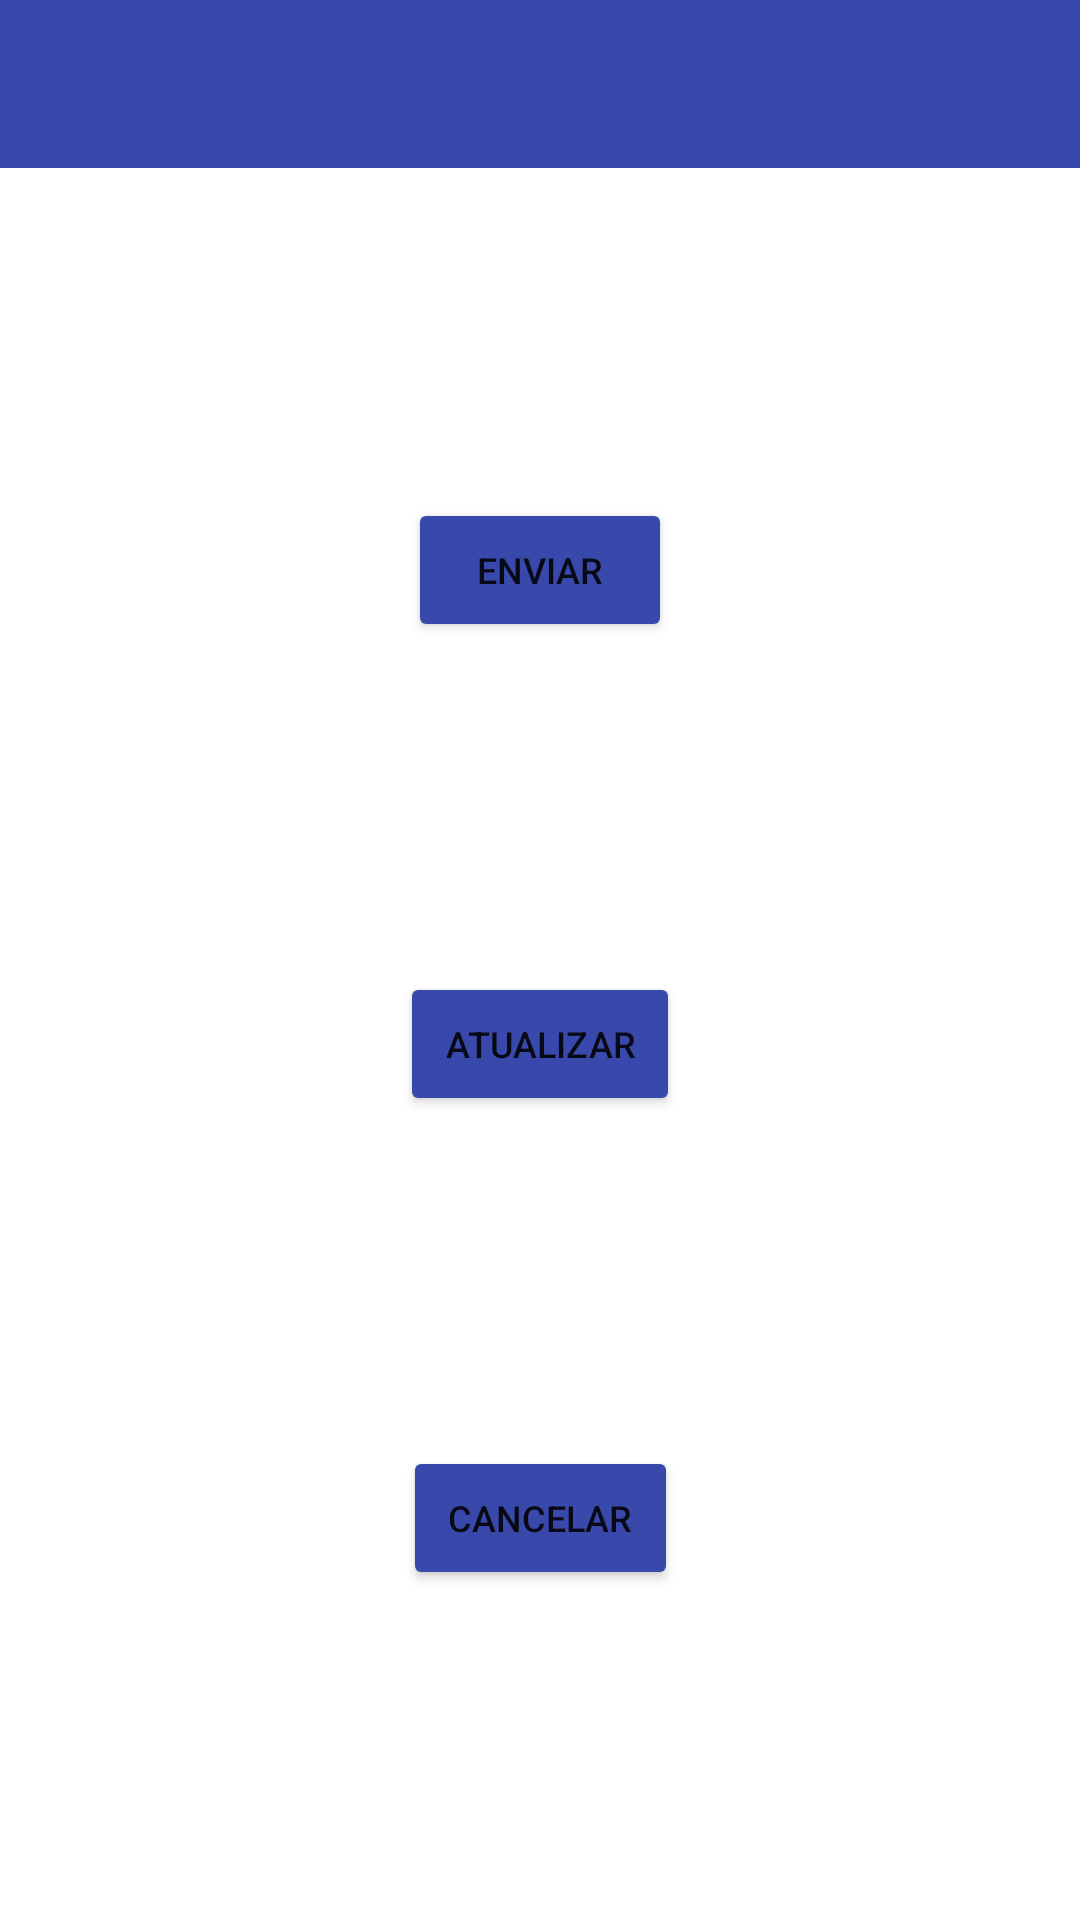

The Android layout XML behind this screen, and the referenced resources:
<!-- AndroidManifest.xml: application theme Theme.TrilhaCodeLabs -->
<!-- res/layout/fragment_notification.xml -->
<?xml version="1.0" encoding="utf-8"?>
<androidx.constraintlayout.widget.ConstraintLayout xmlns:android="http://schemas.android.com/apk/res/android"
    xmlns:tools="http://schemas.android.com/tools"
    android:layout_width="match_parent"
    android:layout_height="match_parent"
    xmlns:app="http://schemas.android.com/apk/res-auto"
    tools:context=".codelabs.core.notification.NotificationFragment">
    <include
        android:id="@+id/navbar_notification"
        layout="@layout/custom_navbar"
        app:layout_constraintTop_toTopOf="parent"
        app:layout_constraintStart_toStartOf="parent"
        app:layout_constraintEnd_toEndOf="parent"
        />

    <Button
        android:id="@+id/btn_send_notification"
        android:layout_width="wrap_content"
        android:layout_height="wrap_content"
        android:text="Enviar"
        android:textSize="12sp"
        android:padding="15dp"
        android:layout_marginStart="16dp"
        android:layout_marginEnd="16dp"
        android:backgroundTint="#3949AB"
        app:layout_constraintTop_toBottomOf="@id/navbar_notification"
        app:layout_constraintBottom_toTopOf="@id/btn_update_notification"
        app:layout_constraintStart_toStartOf="parent"
        app:layout_constraintEnd_toEndOf="parent"/>

    <Button
        android:id="@+id/btn_update_notification"
        android:layout_width="wrap_content"
        android:layout_height="wrap_content"
        android:text="Atualizar"
        android:textSize="12sp"
        android:padding="15dp"
        android:layout_marginStart="16dp"
        android:layout_marginEnd="16dp"
        android:backgroundTint="#3949AB"
        app:layout_constraintTop_toBottomOf="@id/btn_send_notification"
        app:layout_constraintBottom_toTopOf="@id/btn_cancel_notification"
        app:layout_constraintStart_toStartOf="parent"
        app:layout_constraintEnd_toEndOf="parent"/>

    <Button
        android:id="@+id/btn_cancel_notification"
        android:layout_width="wrap_content"
        android:layout_height="wrap_content"
        android:text="Cancelar"
        android:textSize="12sp"
        android:padding="15dp"
        android:layout_marginStart="16dp"
        android:layout_marginEnd="16dp"
        android:backgroundTint="#3949AB"
        app:layout_constraintTop_toBottomOf="@id/btn_update_notification"
        app:layout_constraintBottom_toBottomOf="parent"
        app:layout_constraintStart_toStartOf="parent"
        app:layout_constraintEnd_toEndOf="parent"/>



</androidx.constraintlayout.widget.ConstraintLayout>
<!-- res/layout/custom_navbar.xml (included above) -->
<?xml version="1.0" encoding="utf-8"?>
<androidx.constraintlayout.widget.ConstraintLayout xmlns:android="http://schemas.android.com/apk/res/android"
    android:layout_width="match_parent"
    android:layout_height="wrap_content"
    xmlns:app="http://schemas.android.com/apk/res-auto"
    android:background="#3948AB">
    <androidx.appcompat.widget.Toolbar
        android:id="@+id/toobar"
        android:layout_width="match_parent"
        android:layout_height="wrap_content"
        app:layout_constraintTop_toTopOf="parent"
        app:layout_constraintStart_toStartOf="parent"
        app:layout_constraintEnd_toEndOf="parent"
        />

</androidx.constraintlayout.widget.ConstraintLayout>
<!-- resources referenced by this layout -->
<resources>
  <style name="Theme.TrilhaCodeLabs" parent="Theme.MaterialComponents.DayNight.DarkActionBar">
          
          <item name="colorPrimary">@color/purple_500</item>
          <item name="colorPrimaryVariant">@color/purple_700</item>
          <item name="colorOnPrimary">@color/white</item>
          
          <item name="colorSecondary">@color/teal_200</item>
          <item name="colorSecondaryVariant">@color/teal_700</item>
          <item name="colorOnSecondary">@color/black</item>
          
          <item name="android:statusBarColor">?attr/colorPrimaryVariant</item>
          
      </style>
  <!-- not gathered from this repository: default colours our renderer supplied (Android Studio template values) -->
  <color name="purple_500">#FF6200EE</color>
  <color name="purple_700">#FF3700B3</color>
  <color name="teal_200">#FF03DAC5</color>
  <color name="teal_700">#FF018786</color>
  <color name="black">#FF000000</color>
  <color name="white">#FFFFFFFF</color>
</resources>
